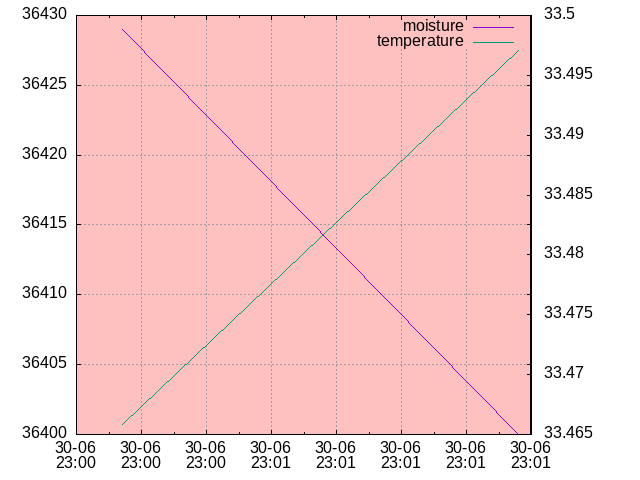

Data behind this chart, as committed beside it:
date_time, raw_moisture, raw_temperature, moisture, temperature, state
2024-06-30 23:00:37, 36429, 33.47, 61, 33, dry
2024-06-30 23:01:38, 36400, 33.5, 61, 33, dry
